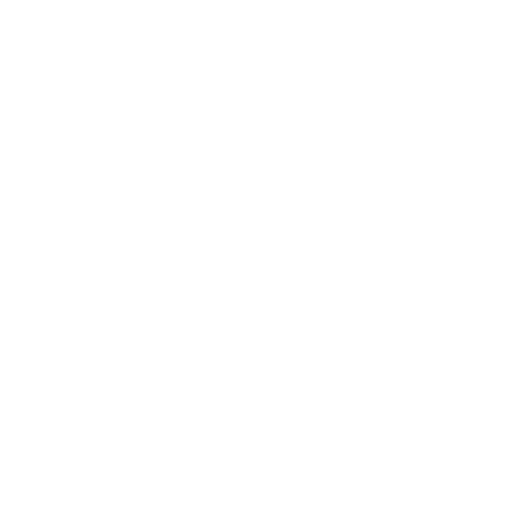
t = 0.00 s
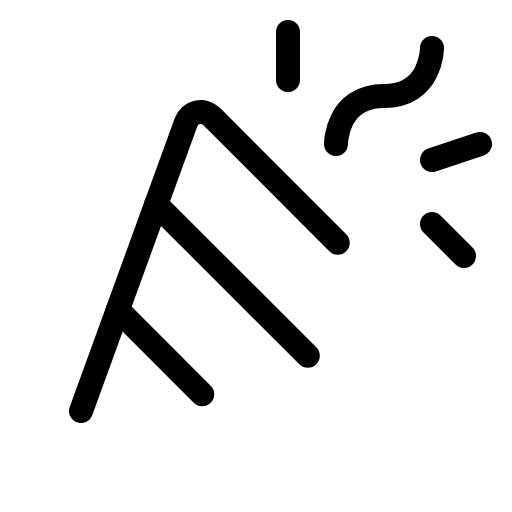
t = 0.38 s
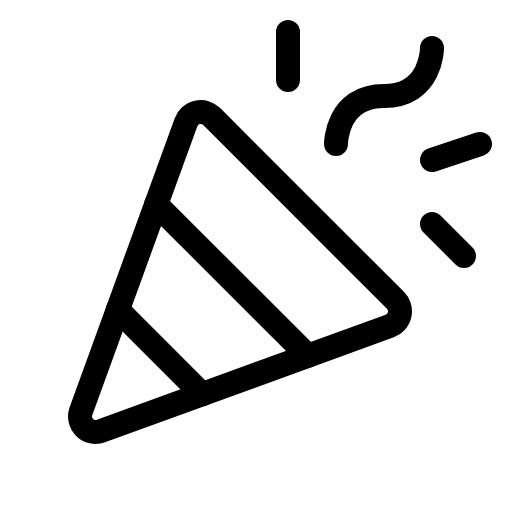
t = 1.13 s
t = 1.50 s: frame unchanged from t = 1.13 s, image omitted
t = 1.88 s: frame unchanged from t = 1.13 s, image omitted
t = 2.63 s: frame unchanged from t = 1.13 s, image omitted

The animated SVG that drew these frames (rendered in a browser with its animation timeline set to each time). Animation: 1 CSS @keyframes rule; one cycle of 3.00 s, repeats indefinitely.

<svg xmlns="http://www.w3.org/2000/svg" viewBox="0 0 256 256">
  <style>
    .draw-line {
      stroke-dasharray: 2000;
      stroke-dashoffset: 0;
    }
    svg:hover .draw-line {
      animation: phosphor-draw-in 3s ease-in-out infinite alternate;
    }
    @keyframes phosphor-draw-in {
      0%   { stroke-dashoffset: 2000; }
      50%  { stroke-dashoffset: 0; }
      100% { stroke-dashoffset: 0; }
    }
  </style><rect width="256" height="256" fill="none"/><path d="M40.49,205.52,93,61.14a7.79,7.79,0,0,1,12.84-2.85l91.88,91.88A7.79,7.79,0,0,1,194.86,163L50.48,215.51A7.79,7.79,0,0,1,40.49,205.52Z" fill="none" stroke="currentColor" stroke-linecap="round" stroke-linejoin="round" stroke-width="12" class="draw-line"/><path d="M168,72s0-24,24-24,24-24,24-24" fill="none" stroke="currentColor" stroke-linecap="round" stroke-linejoin="round" stroke-width="12" class="draw-line"/><line x1="144" y1="16" x2="144" y2="40" fill="none" stroke="currentColor" stroke-linecap="round" stroke-linejoin="round" stroke-width="12" class="draw-line"/><line x1="216" y1="112" x2="232" y2="128" fill="none" stroke="currentColor" stroke-linecap="round" stroke-linejoin="round" stroke-width="12" class="draw-line"/><line x1="216" y1="80" x2="240" y2="72" fill="none" stroke="currentColor" stroke-linecap="round" stroke-linejoin="round" stroke-width="12" class="draw-line"/><line x1="78.09" y1="102.09" x2="153.91" y2="177.91" fill="none" stroke="currentColor" stroke-linecap="round" stroke-linejoin="round" stroke-width="12" class="draw-line"/><line x1="101.11" y1="197.11" x2="58.89" y2="154.89" fill="none" stroke="currentColor" stroke-linecap="round" stroke-linejoin="round" stroke-width="12" class="draw-line"/></svg>
